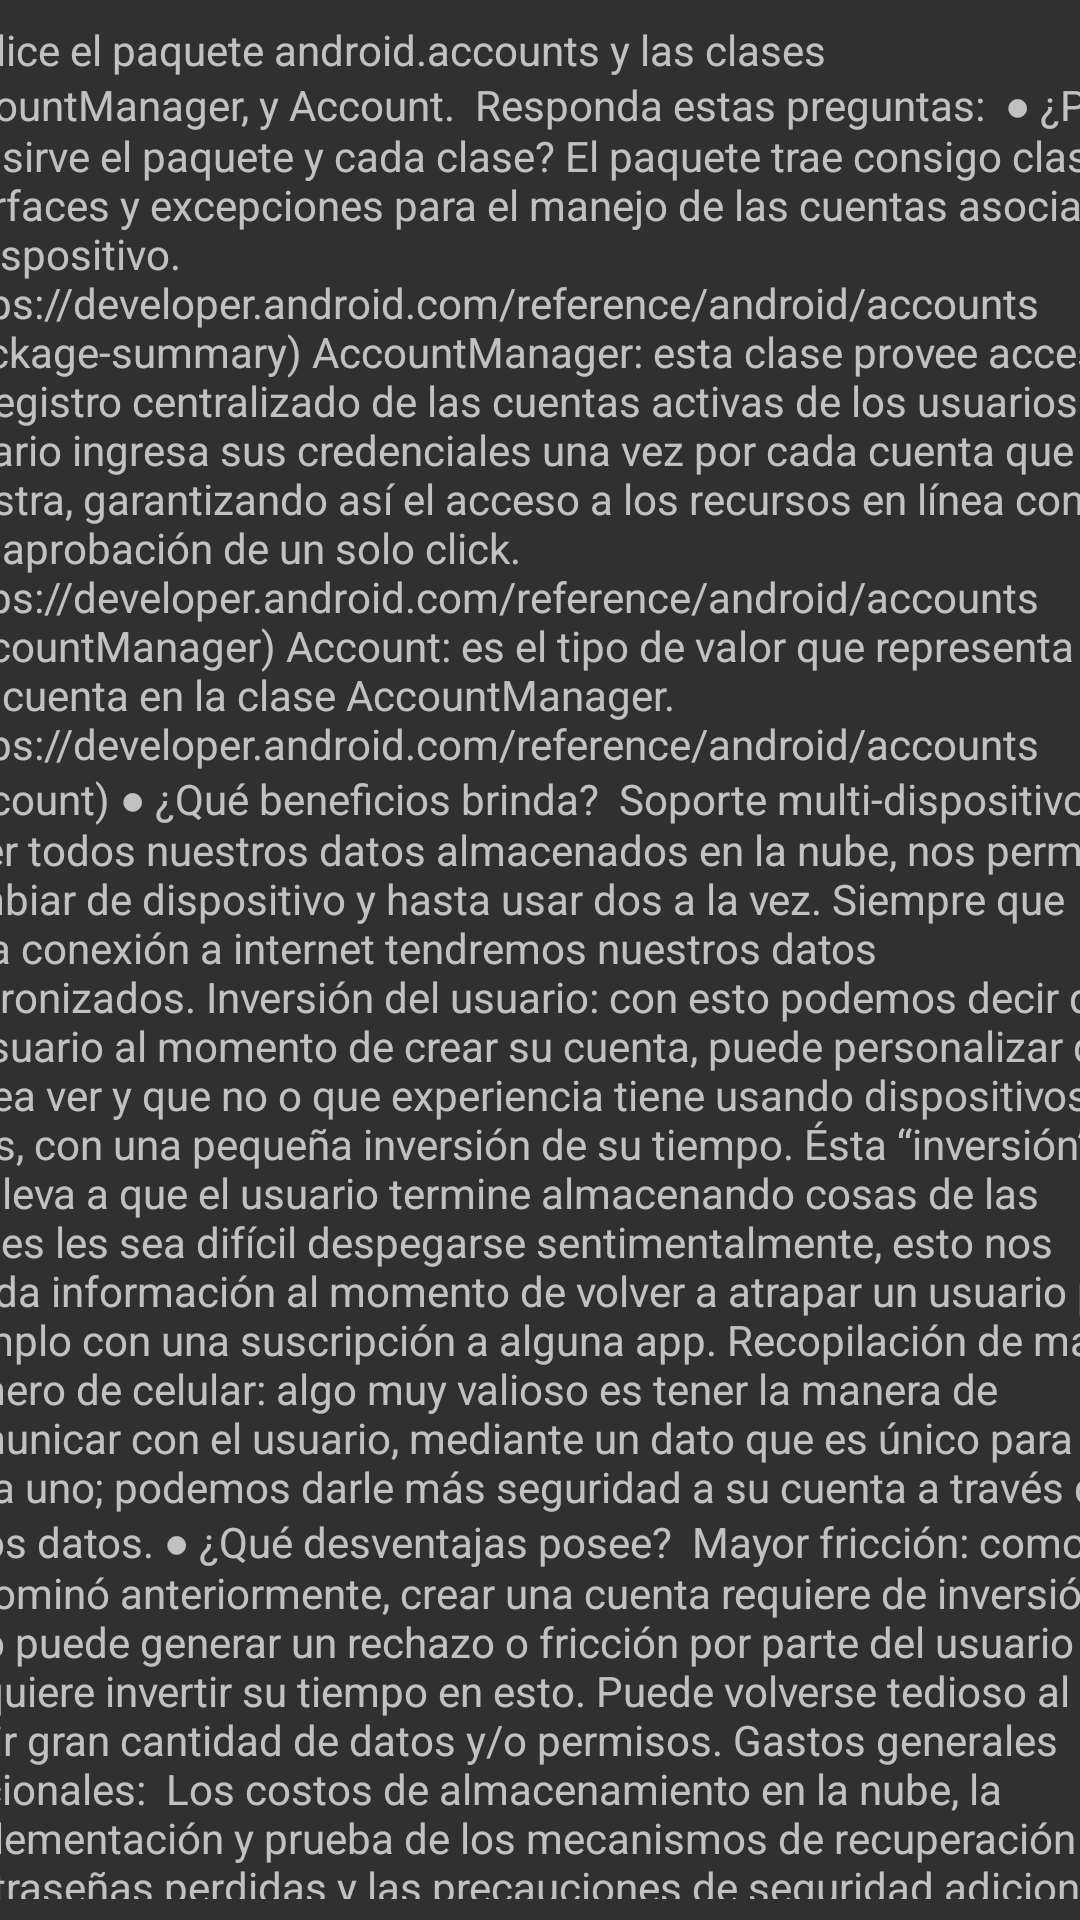

Layout XML and referenced resources for this Android screen:
<!-- AndroidManifest.xml: application theme Theme.AppCompat.NoActionBar -->
<!-- res/layout/activity_ejercicio5.xml -->
<?xml version="1.0" encoding="utf-8"?>
<androidx.constraintlayout.widget.ConstraintLayout xmlns:android="http://schemas.android.com/apk/res/android"
    xmlns:app="http://schemas.android.com/apk/res-auto"
    xmlns:tools="http://schemas.android.com/tools"
    android:layout_width="match_parent"
    android:layout_height="match_parent"
    tools:context=".Ejercicio5_Activity">

    <ScrollView
        android:layout_width="412dp"
        android:layout_height="626dp"
        app:layout_constraintBottom_toBottomOf="parent"
        app:layout_constraintEnd_toEndOf="parent"
        app:layout_constraintStart_toStartOf="parent"
        app:layout_constraintTop_toTopOf="parent">

        <LinearLayout
            android:layout_width="match_parent"
            android:layout_height="wrap_content"
            android:orientation="vertical">

            <TextView
                android:id="@+id/textView"
                android:layout_width="match_parent"
                android:layout_height="match_parent"
                android:text="Analice el paquete android.accounts y las clases AccountManager, y Account.  Responda estas preguntas:  ● ¿Para qué sirve el paquete y cada clase? El paquete trae consigo clases, interfaces y excepciones para el manejo de las cuentas asociadas al dispositivo. (https://developer.android.com/reference/android/accounts/package-summary) AccountManager: esta clase provee acceso a un registro centralizado de las cuentas activas de los usuarios. El usuario ingresa sus credenciales una vez por cada cuenta que registra, garantizando así el acceso a los recursos en línea con una aprobación de un solo click. (https://developer.android.com/reference/android/accounts/AccountManager) Account: es el tipo de valor que representa a una cuenta en la clase AccountManager. (https://developer.android.com/reference/android/accounts/Account) ● ¿Qué beneficios brinda?  Soporte multi-dispositivo: el tener todos nuestros datos almacenados en la nube, nos permite cambiar de dispositivo y hasta usar dos a la vez. Siempre que haya conexión a internet tendremos nuestros datos sincronizados. Inversión del usuario: con esto podemos decir que el usuario al momento de crear su cuenta, puede personalizar que desea ver y que no o que experiencia tiene usando dispositivos y apps, con una pequeña inversión de su tiempo. Ésta “inversión” conlleva a que el usuario termine almacenando cosas de las cuales les sea difícil despegarse sentimentalmente, esto nos brinda información al momento de volver a atrapar un usuario por ejemplo con una suscripción a alguna app. Recopilación de mail/número de celular: algo muy valioso es tener la manera de comunicar con el usuario, mediante un dato que es único para cada uno; podemos darle más seguridad a su cuenta a través de estos datos. ● ¿Qué desventajas posee?  Mayor fricción: como se denominó anteriormente, crear una cuenta requiere de inversión y esto puede generar un rechazo o fricción por parte del usuario que no quiere invertir su tiempo en esto. Puede volverse tedioso al pedir gran cantidad de datos y/o permisos. Gastos generales adicionales:  Los costos de almacenamiento en la nube, la implementación y prueba de los mecanismos de recuperación de contraseñas perdidas y las precauciones de seguridad adicionales necesarias son solo algunas de las razones por las que la implementación de un modelo de cuenta no siempre debe ser un valor predeterminado automático al crear un producto móvil. Decisiones de diseño: Al diseñar el producto, el equipo debe considerar si es probable que los beneficios de implementar un sistema de cuentas de usuario superen los costos, que no son insignificantes, enumerados anteriormente. (https://phiture.com/mobilegrowthstack/user-accounts-pros-and-cons-for-mobile-growth-42847cb10f4c/)  Analice la dependencia com.android.volley:volley:1.1.1  Responda estas preguntas:  ● ¿Para qué sirve la dependencia?  Volley es una biblioteca HTTP que facilita y agiliza el uso de redes en apps para Android.  ● ¿Qué beneficios brinda?  Volley ofrece los siguientes beneficios: •	Programación automática de solicitudes de red •	Varias conexiones de red simultáneas •	Almacenamiento de respuestas en caché y en disco transparentes con coherencia de caché en HTTP estándar •	Compatibilidad con la priorización de solicitudes •	API de cancelación de solicitudes (permite cancelar una única solicitud, o bien establecer bloques o grupos de solicitudes para cancelar) •	Personalización sencilla, por ejemplo, de reintentos o retiradas •	Ordenamiento sólido que permite completar correctamente la IU con datos recuperados de forma asíncrona de la red •	Herramientas de depuración y rastreo ● ¿Que permisos requiere? INTERNET: android.permission.INTERNET - Sin este permiso, tu app no podrá conectarse a la red. "
                tools:ignore="HardcodedText" />
        </LinearLayout>
    </ScrollView>

</androidx.constraintlayout.widget.ConstraintLayout>
<!-- resources referenced by this layout -->
<resources>

</resources>
